The GitHub repository jaewook94/covid19-cough-spectrum contains a labelled image folder "preprocessed_data" with 2 categories: negative, positive. Examples follow, each with its label.

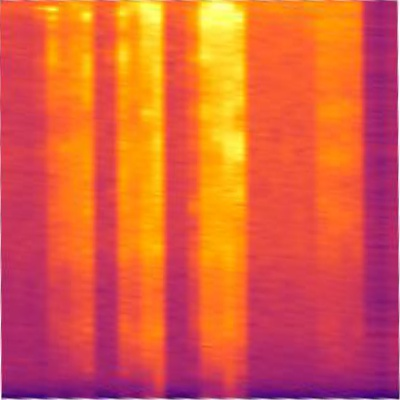
Label: positive

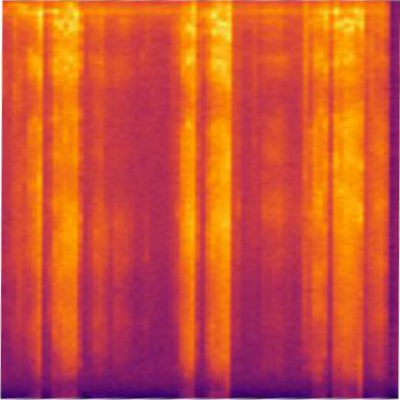
Label: positive

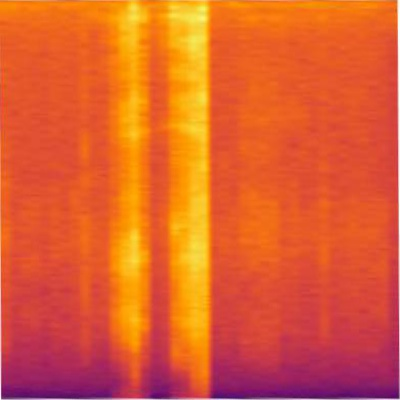
Label: negative

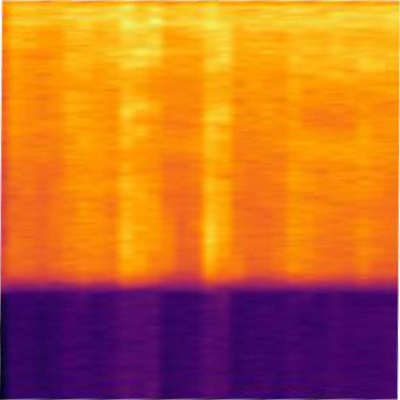
Label: positive

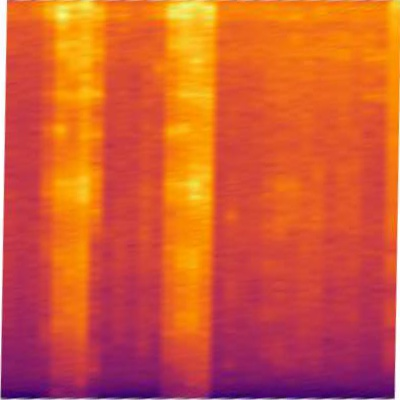
Label: positive

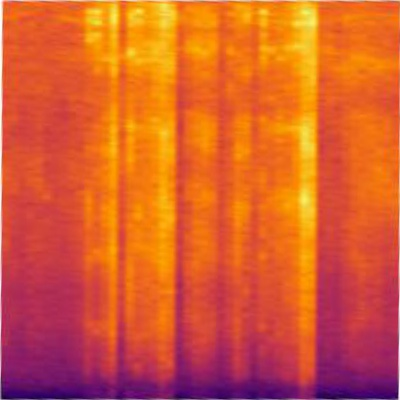
Label: positive
